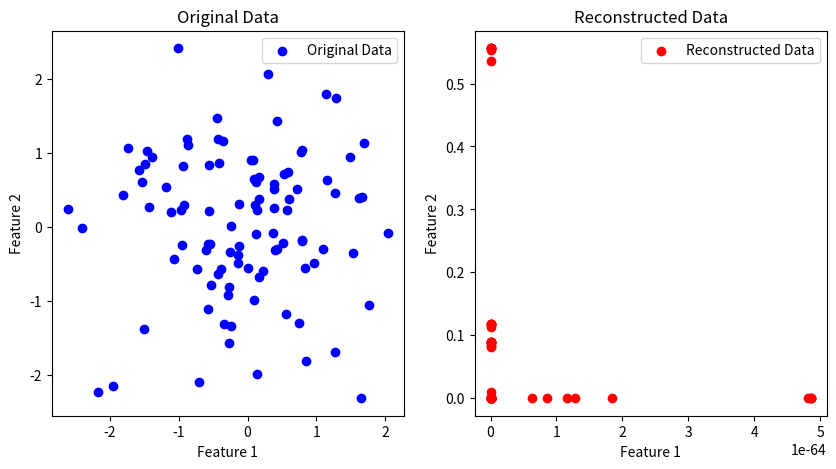

Generate this figure with matplotlib:
"""
Uses
1.Feature Learning and Dimensionality Reduction:

Autoencoders are often used for feature learning, where the encoder part of the network learns a compact representation (encoding) of the input data. This can be useful for reducing the dimensionality of the data, capturing important features, and removing noise.

2.Anomaly Detection:

Autoencoders can be employed for anomaly detection. If the model is trained on normal data, it can reconstruct normal instances well. Anomalies, which are not well-reconstructed, can be detected.

3.Image Denoising:

By training an autoencoder to denoise images, it can learn to remove noise from corrupted images, thus providing a cleaner version.

4.Generative Modeling:

Variational Autoencoders (a type of autoencoder) are used for generative modeling. They can generate new samples similar to the training data.

5.Transfer Learning:

Autoencoders trained on one dataset can be used as a pre-training step for other tasks, providing a useful initialization for the weights.

6.Regression and Time Series:

While autoencoders are not the typical choice for regression or time series prediction tasks, the encoded features can be used as inputs to subsequent regression models.

7.Natural Language Processing (NLP):

In NLP, autoencoders can be applied to learn meaningful representations of text data, useful for tasks like text summarization, document clustering, and sentiment analysis.
"""

import numpy as np
import matplotlib.pyplot as plt

class Autoencoder:
    def __init__(self, input_size, hidden_size):
        self.weights_encoder = np.random.randn(hidden_size, input_size)
        self.bias_encoder = np.zeros((hidden_size, 1))
        
        self.weights_decoder = np.random.randn(input_size, hidden_size)
        self.bias_decoder = np.zeros((input_size, 1))

    def sigmoid(self, x):
        return 1 / (1 + np.exp(-x))

    def encode(self, x):
        z = np.dot(self.weights_encoder, x) + self.bias_encoder
        return self.sigmoid(z)

    def decode(self, z):
        x_hat = np.dot(self.weights_decoder, z) + self.bias_decoder
        return self.sigmoid(x_hat)

    def train(self, x, learning_rate=0.01, epochs=1000):
        for epoch in range(epochs):
            # Forward pass
            z = self.encode(x)
            x_hat = self.decode(z)

            # Compute loss (mean squared error)
            loss = np.mean((x_hat - x)**2)

            # Backward pass (gradient descent)
            delta_x_hat = 2 * (x_hat - x)
            delta_z = np.dot(self.weights_decoder.T, delta_x_hat) * (z * (1 - z))

            # Update weights and biases
            self.weights_encoder -= learning_rate * np.dot(delta_z, x.T)
            self.bias_encoder -= learning_rate * np.sum(delta_z, axis=1, keepdims=True)
            self.weights_decoder -= learning_rate * np.dot(delta_x_hat, z.T)
            self.bias_decoder -= learning_rate * np.sum(delta_x_hat, axis=1, keepdims=True)

            # Print the loss every 100 epochs
            if epoch % 100 == 0:
                print(f'Epoch {epoch}, Loss: {loss}')

# Generate random data (e.g., 100 samples of 10-dimensional vectors)
data = np.random.randn(10, 100)

# Create an autoencoder with input size 10 and hidden size 5
autoencoder = Autoencoder(input_size=10, hidden_size=5)

# Train the autoencoder
autoencoder.train(data, learning_rate=0.01, epochs=1000)

# Encode and decode the data
encoded_data = autoencoder.encode(data)
decoded_data = autoencoder.decode(encoded_data)

# Plot the original and reconstructed data
plt.figure(figsize=(10, 5))
plt.subplot(1, 2, 1)
plt.scatter(data[0, :], data[1, :], color='blue', label='Original Data')
plt.title('Original Data')
plt.xlabel('Feature 1')
plt.ylabel('Feature 2')
plt.legend()

plt.subplot(1, 2, 2)
plt.scatter(decoded_data[0, :], decoded_data[1, :], color='red', label='Reconstructed Data')
plt.title('Reconstructed Data')
plt.xlabel('Feature 1')
plt.ylabel('Feature 2')
plt.legend()

plt.show()
